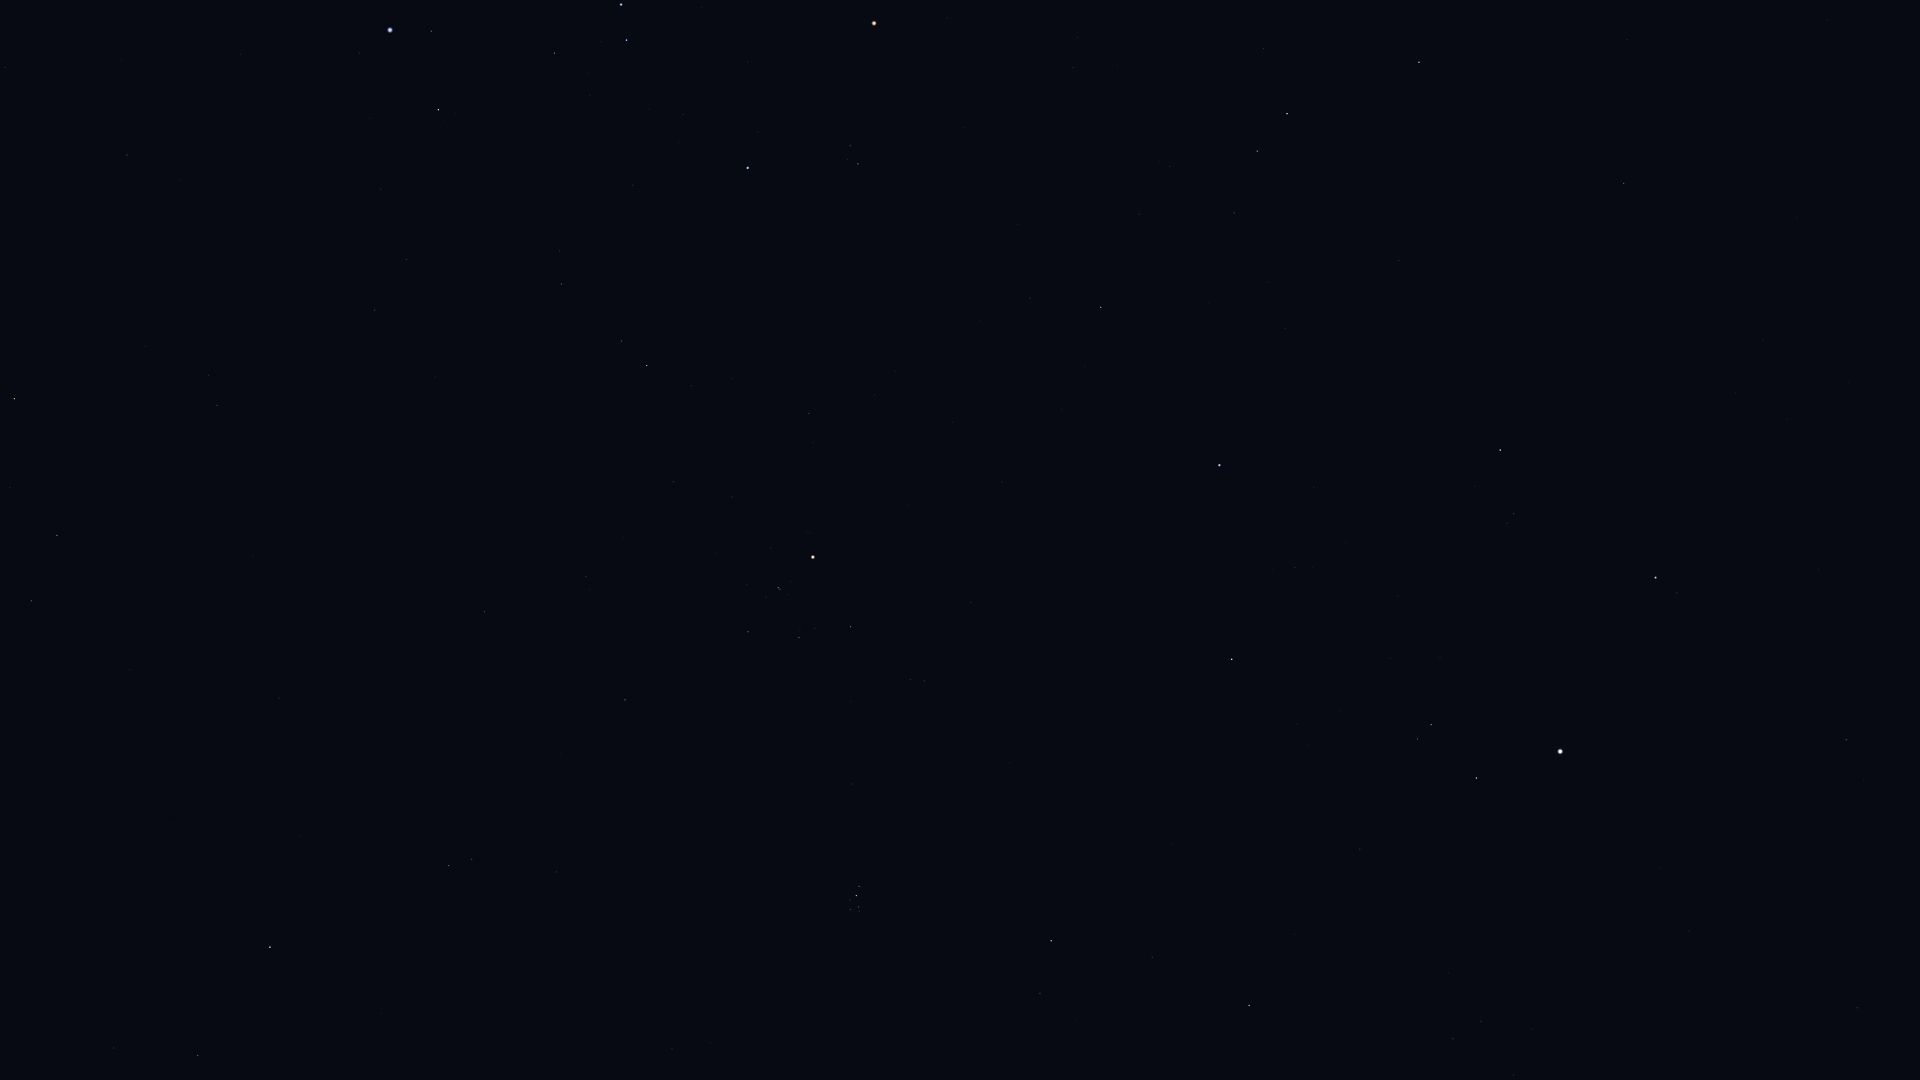

The table this chart was drawn from, first rows:
Star_ID, Name, X, Y
12706, Kaffaljidhma, 198, 1056
14135, Menkar, 270, 947
14838, Botein, 672, 1049
15900, HIP 15900, 449, 866
16537, Ran, 31, 601
17378, Rana, 57, 535
18246, Atik, 1040, 993
17489, Celaeno, 854, 912
17499, Electra, 850, 910
17531, Taygeta, 859, 911
17573, Maia, 858, 907
17579, Asterope, 863, 909
17608, Merope, 850, 900
17702, Alcyone, 856, 896
17851, Pleione, 861, 887
18532, HIP 18532, 1249, 1006
18543, Zaurak, 14, 399
18614, Menkib, 1152, 957
18724, HIP 18724, 625, 700
19587, Beid, 217, 406
19849, Keid, 208, 375
20205, Prima Hyadum, 748, 632
20455, Secunda Hyadum, 799, 638
20648, HIP 20648, 814, 629
20889, Ain, 851, 627
20894, Chamukuy, 778, 588
21109, Hoggar, 537, 437
21421, Aldebaran, 813, 557
21444, HIP 21444, 375, 310
21594, Sceptrum, 127, 155
21881, HIP 21881, 971, 603
22109, HIP 22109, 406, 260
22449, Tabit, 647, 366
22701, HIP 22701, 381, 189
22730, HIP 22730, 560, 290
23015, Hassaleh, 1232, 659
23416, Almaaz, 1476, 778
23453, Saclateni, 1417, 739
23767, Haedus, 1431, 725
23875, Cursa, 438, 110
24436, Rigel, 390, 30
24608, Capella, 1560, 752
25336, Bellatrix, 748, 168
25428, Elnath, 1219, 465
25930, Mintaka, 626, 40
26207, Meissa, 858, 164
26311, Alnilam, 621, 5
26451, Tianguan, 1101, 307
27913, HIP 27913, 1139, 214
27989, Betelgeuse, 874, 23
28360, Menkalinan, 1655, 578
28380, Mahasim, 1500, 450
28614, HIP 28614, 947, 18
28716, HIP 28716, 1170, 167
28734, HIP 28734, 1234, 213
29038, HIP 29038, 1073, 68
29426, HIP 29426, 1077, 37
29434, HIP 29434, 1117, 66
29655, HIP 29655, 1257, 151
30343, HIP 30343, 1287, 114
... 6 more rows
